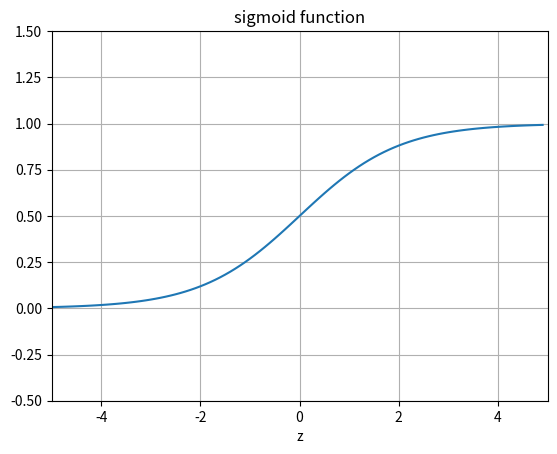

The matplotlib source for this figure:
# https://github.com/mnielsen/neural-networks-and-deep-learning/blob/master/fig/replaced_by_d3/sigmoid.py

"""
sigmoid
~~~~~~~
Plots a graph of the sigmoid function."""

import numpy
import matplotlib.pyplot as plt

z = numpy.arange(-5, 5, .1)
sigma_fn = numpy.vectorize(lambda z: 1/(1+numpy.exp(-z)))
sigma = sigma_fn(z)

fig = plt.figure()
ax = fig.add_subplot(111)
ax.plot(z, sigma)
ax.set_ylim([-0.5, 1.5])
ax.set_xlim([-5,5])
ax.grid(True)
ax.set_xlabel('z')
ax.set_title('sigmoid function')

plt.show()
